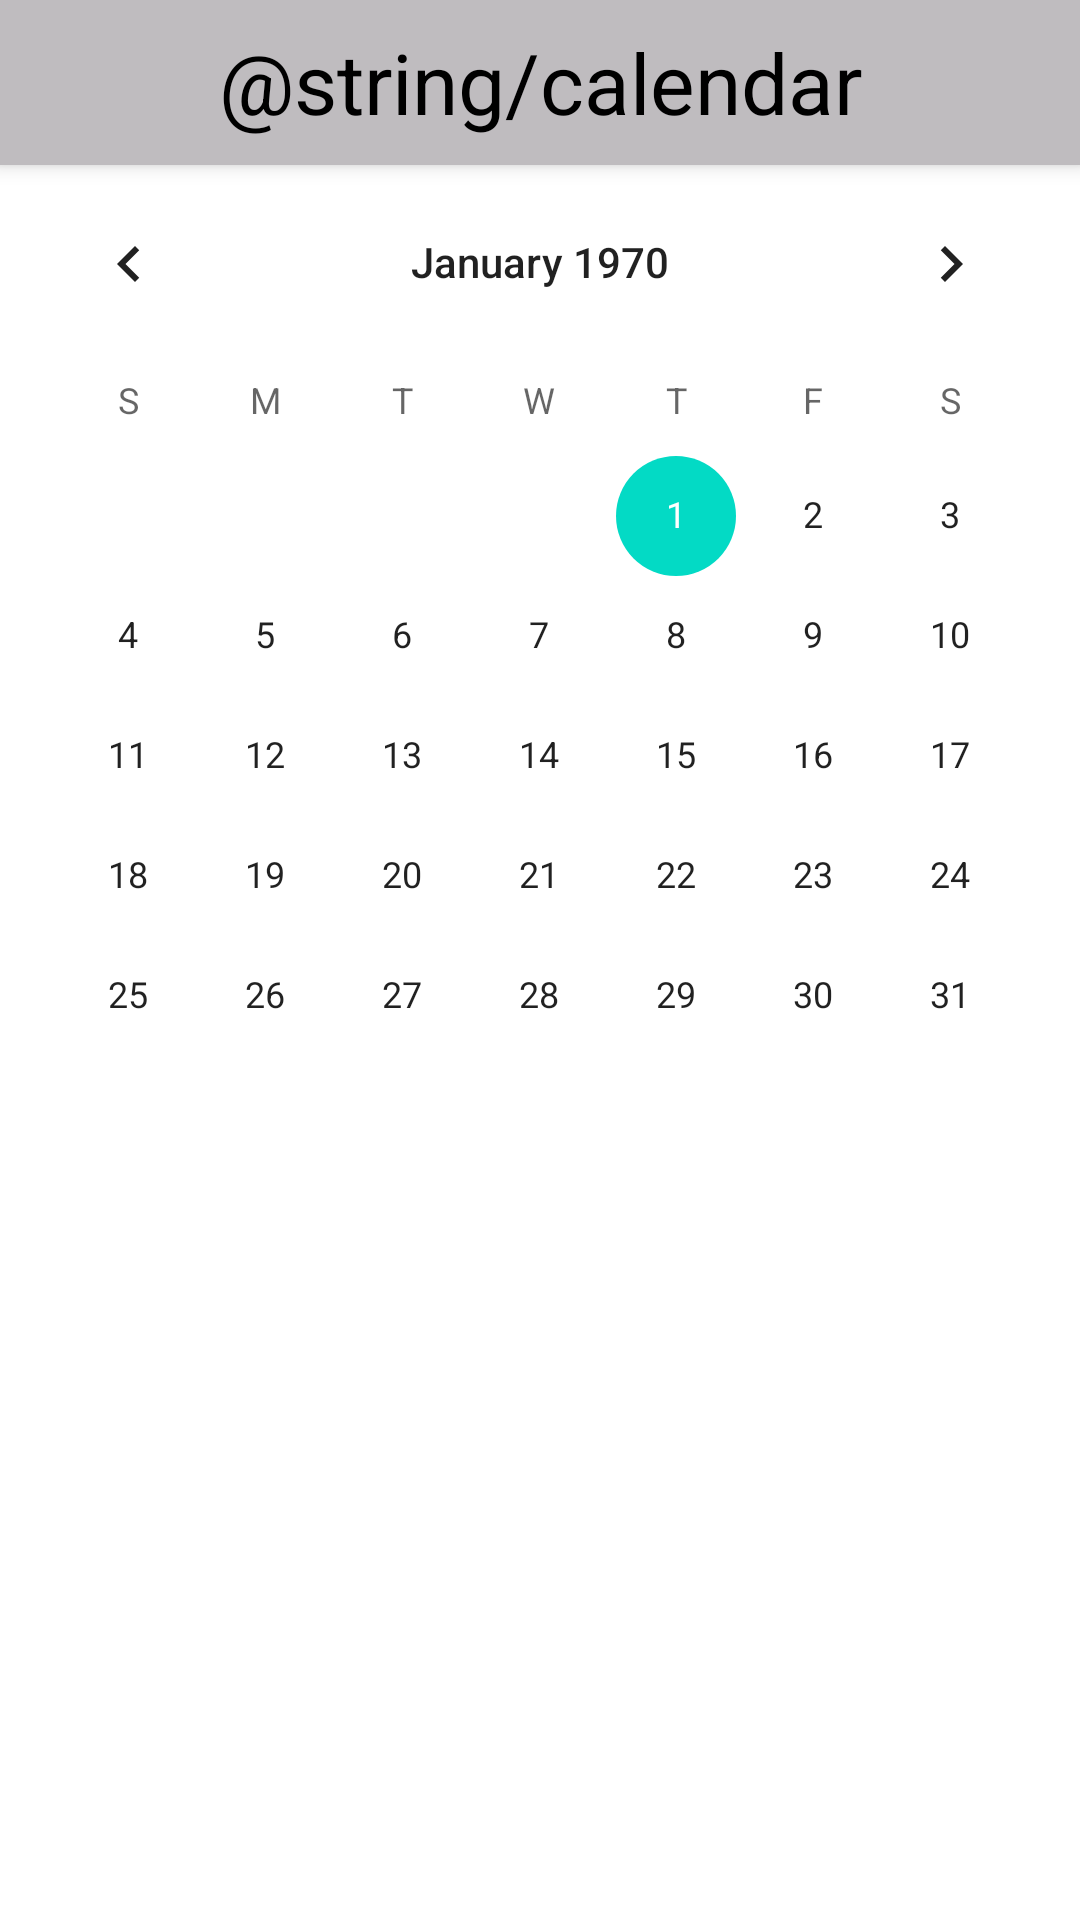

This screen was rendered from an Android layout file. Write that file and the resources it references.
<!-- AndroidManifest.xml: application theme Theme.KMA_Application -->
<!-- res/layout/activity_calendar.xml -->
<?xml version="1.0" encoding="utf-8"?>
<androidx.coordinatorlayout.widget.CoordinatorLayout xmlns:android="http://schemas.android.com/apk/res/android"
    xmlns:app="http://schemas.android.com/apk/res-auto"
    xmlns:tools="http://schemas.android.com/tools"
    android:layout_width="match_parent"
    android:layout_height="match_parent"
    android:padding="0dp"
    tools:context=".user">

    <com.google.android.material.appbar.AppBarLayout

        android:id="@+id/appBarLayout"
        android:layout_width="match_parent"
        android:layout_height="55dp"
        android:layout_gravity="top"
        android:background="#BFBCBF"
        android:contextClickable="true">

        <TextView
            android:id="@+id/textView4"
            android:layout_width="match_parent"
            android:layout_height="match_parent"
            android:gravity="center"
            android:text="@string/calendar"
            android:textColor="#000000"
            android:textSize="28sp" />
    </com.google.android.material.appbar.AppBarLayout>
    <RelativeLayout
        android:id="@+id/relativeLayout3"
        android:layout_width="match_parent"
        android:layout_height="match_parent"
        app:layout_constraintEnd_toEndOf="parent"
        app:layout_constraintStart_toStartOf="parent"
        app:layout_constraintTop_toTopOf="parent">

        <CalendarView
            android:id="@+id/calendarView"
            android:layout_width="match_parent"
            android:layout_height="wrap_content"
            android:layout_alignParentTop="true"
            android:layout_alignParentEnd="true"
            android:layout_marginTop="54dp"
            android:layout_marginEnd="0dp" />

    </RelativeLayout>




</androidx.coordinatorlayout.widget.CoordinatorLayout>
<!-- resources referenced by this layout -->
<resources>
  <style name="Theme.KMA_Application" parent="Theme.MaterialComponents.DayNight.NoActionBar">
          
          <item name="colorPrimary">@color/purple_500</item>
          <item name="colorPrimaryVariant">@color/purple_700</item>
          <item name="colorOnPrimary">@color/white</item>
          
          <item name="colorSecondary">@color/teal_200</item>
          <item name="colorSecondaryVariant">@color/teal_700</item>
          <item name="colorOnSecondary">@color/black</item>
          
          <item name="android:statusBarColor" tools:targetApi="l">?attr/colorPrimaryVariant</item>
          
      </style>
  <color name="purple_500">#FF6200EE</color>
  <color name="purple_700">#FF3700B3</color>
  <color name="white">#FFFFFFFF</color>
  <color name="teal_200">#FF03DAC5</color>
  <color name="teal_700">#FF018786</color>
  <color name="black">#FF000000</color>
</resources>
